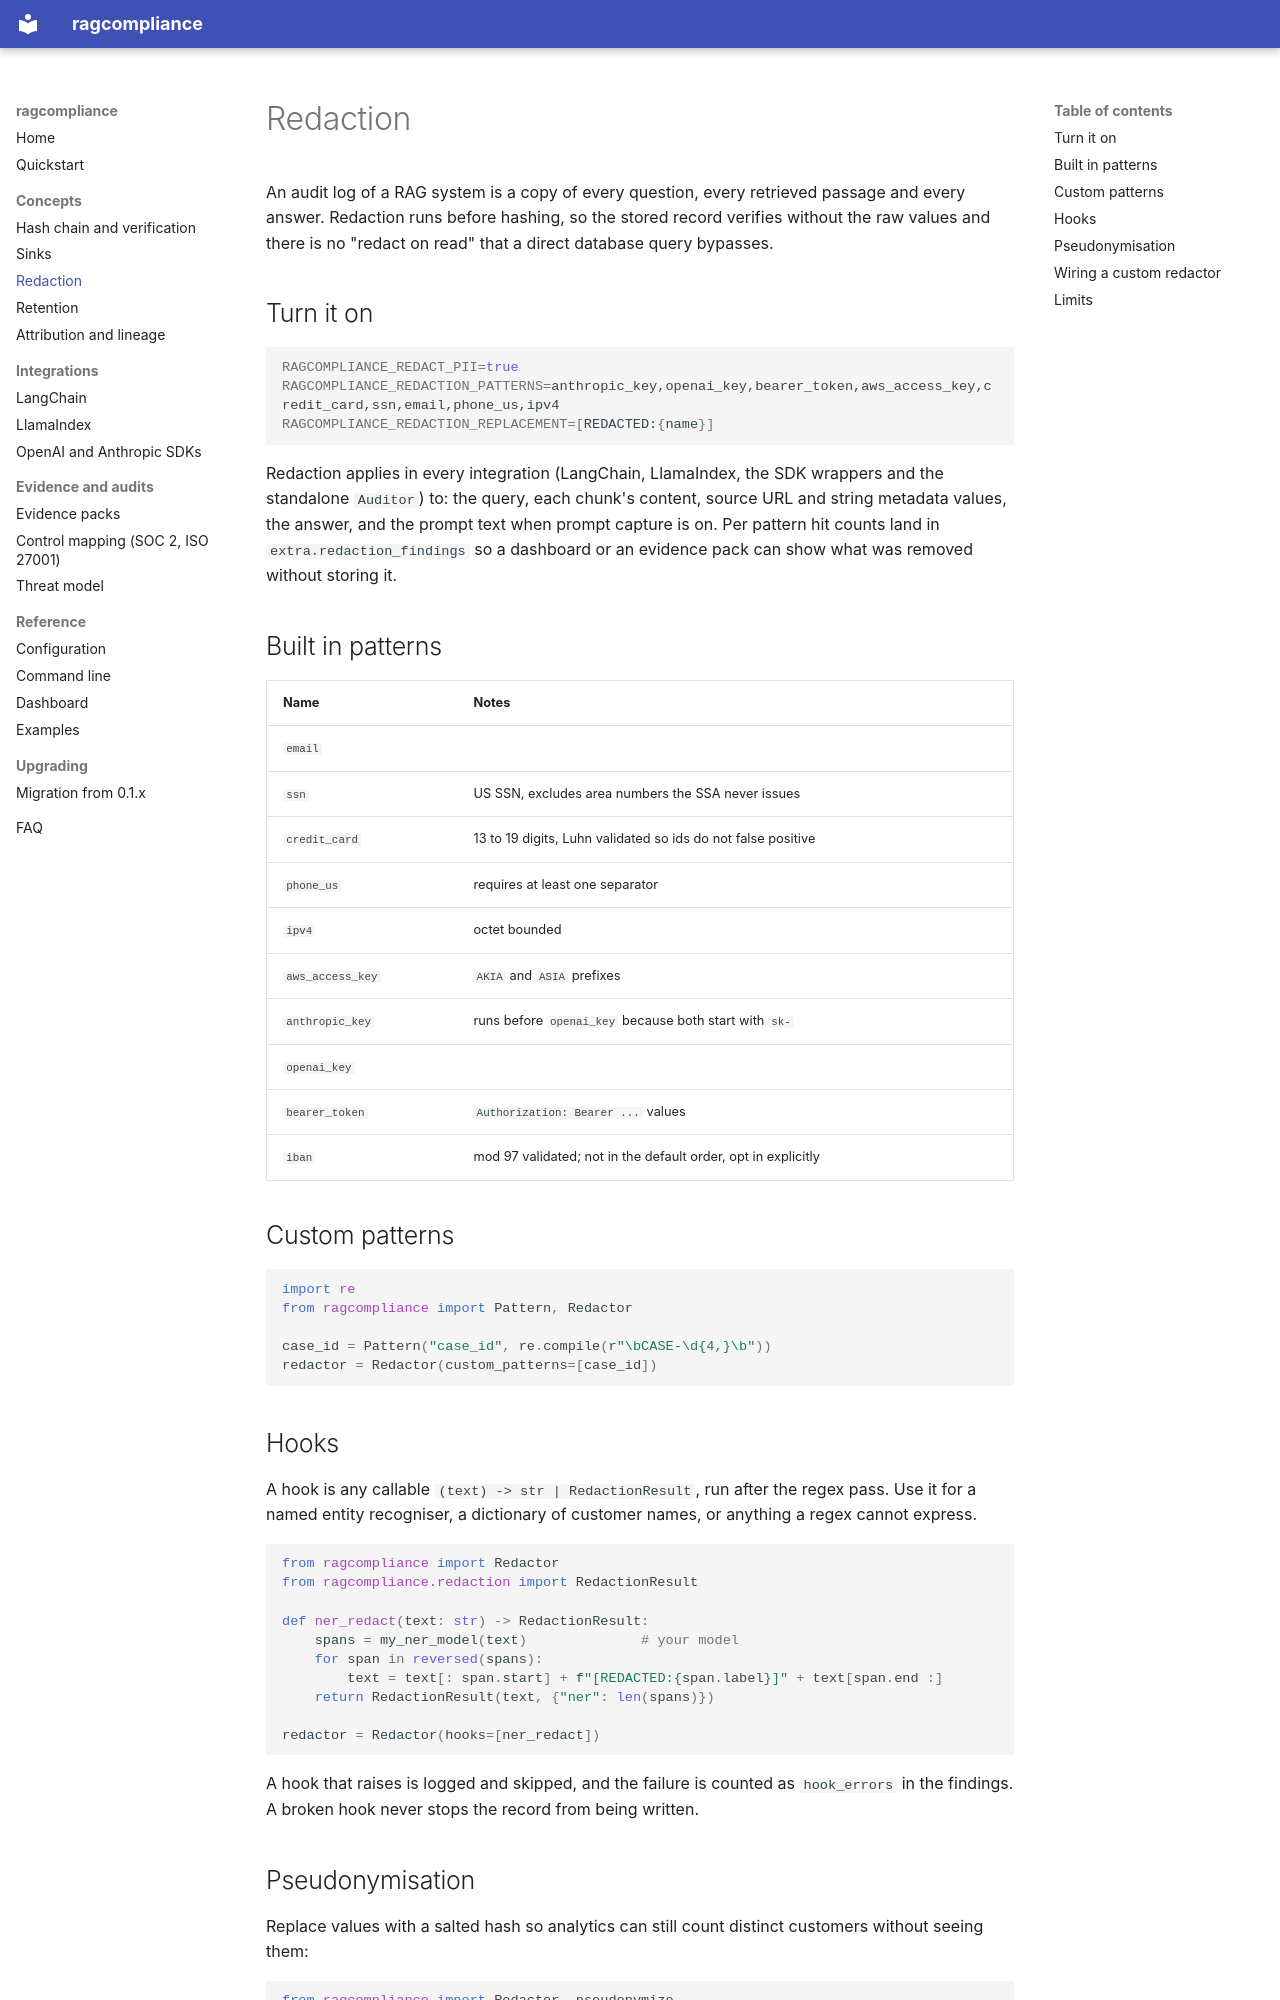

repository: dakshtrehan/ragcompliance · page: redaction/index.html · generator: mkdocs

# Redaction

An audit log of a RAG system is a copy of every question, every retrieved
passage and every answer. Redaction runs before hashing, so the stored
record verifies without the raw values and there is no "redact on read"
that a direct database query bypasses.

## Turn it on

```bash
RAGCOMPLIANCE_REDACT_PII=true
RAGCOMPLIANCE_REDACTION_PATTERNS=anthropic_key,openai_key,bearer_token,aws_access_key,credit_card,ssn,email,phone_us,ipv4
RAGCOMPLIANCE_REDACTION_REPLACEMENT=[REDACTED:{name}]
```

Redaction applies in every integration (LangChain, LlamaIndex, the SDK
wrappers and the standalone `Auditor`) to: the query, each chunk's content,
source URL and string metadata values, the answer, and the prompt text
when prompt capture is on. Per pattern hit counts land in
`extra.redaction_findings` so a dashboard or an evidence pack can show what
was removed without storing it.

## Built in patterns

| Name | Notes |
|------|-------|
| `email` | |
| `ssn` | US SSN, excludes area numbers the SSA never issues |
| `credit_card` | 13 to 19 digits, Luhn validated so ids do not false positive |
| `phone_us` | requires at least one separator |
| `ipv4` | octet bounded |
| `aws_access_key` | `AKIA` and `ASIA` prefixes |
| `anthropic_key` | runs before `openai_key` because both start with `sk-` |
| `openai_key` | |
| `bearer_token` | `Authorization: Bearer ...` values |
| `iban` | mod 97 validated; not in the default order, opt in explicitly |

## Custom patterns

```python
import re
from ragcompliance import Pattern, Redactor

case_id = Pattern("case_id", re.compile(r"\bCASE-\d{4,}\b"))
redactor = Redactor(custom_patterns=[case_id])
```

## Hooks

A hook is any callable `(text) -> str | RedactionResult`, run after the
regex pass. Use it for a named entity recogniser, a dictionary of customer
names, or anything a regex cannot express.

```python
from ragcompliance import Redactor
from ragcompliance.redaction import RedactionResult

def ner_redact(text: str) -> RedactionResult:
    spans = my_ner_model(text)              # your model
    for span in reversed(spans):
        text = text[: span.start] + f"[REDACTED:{span.label}]" + text[span.end :]
    return RedactionResult(text, {"ner": len(spans)})

redactor = Redactor(hooks=[ner_redact])
```

A hook that raises is logged and skipped, and the failure is counted as
`hook_errors` in the findings. A broken hook never stops the record from
being written.
